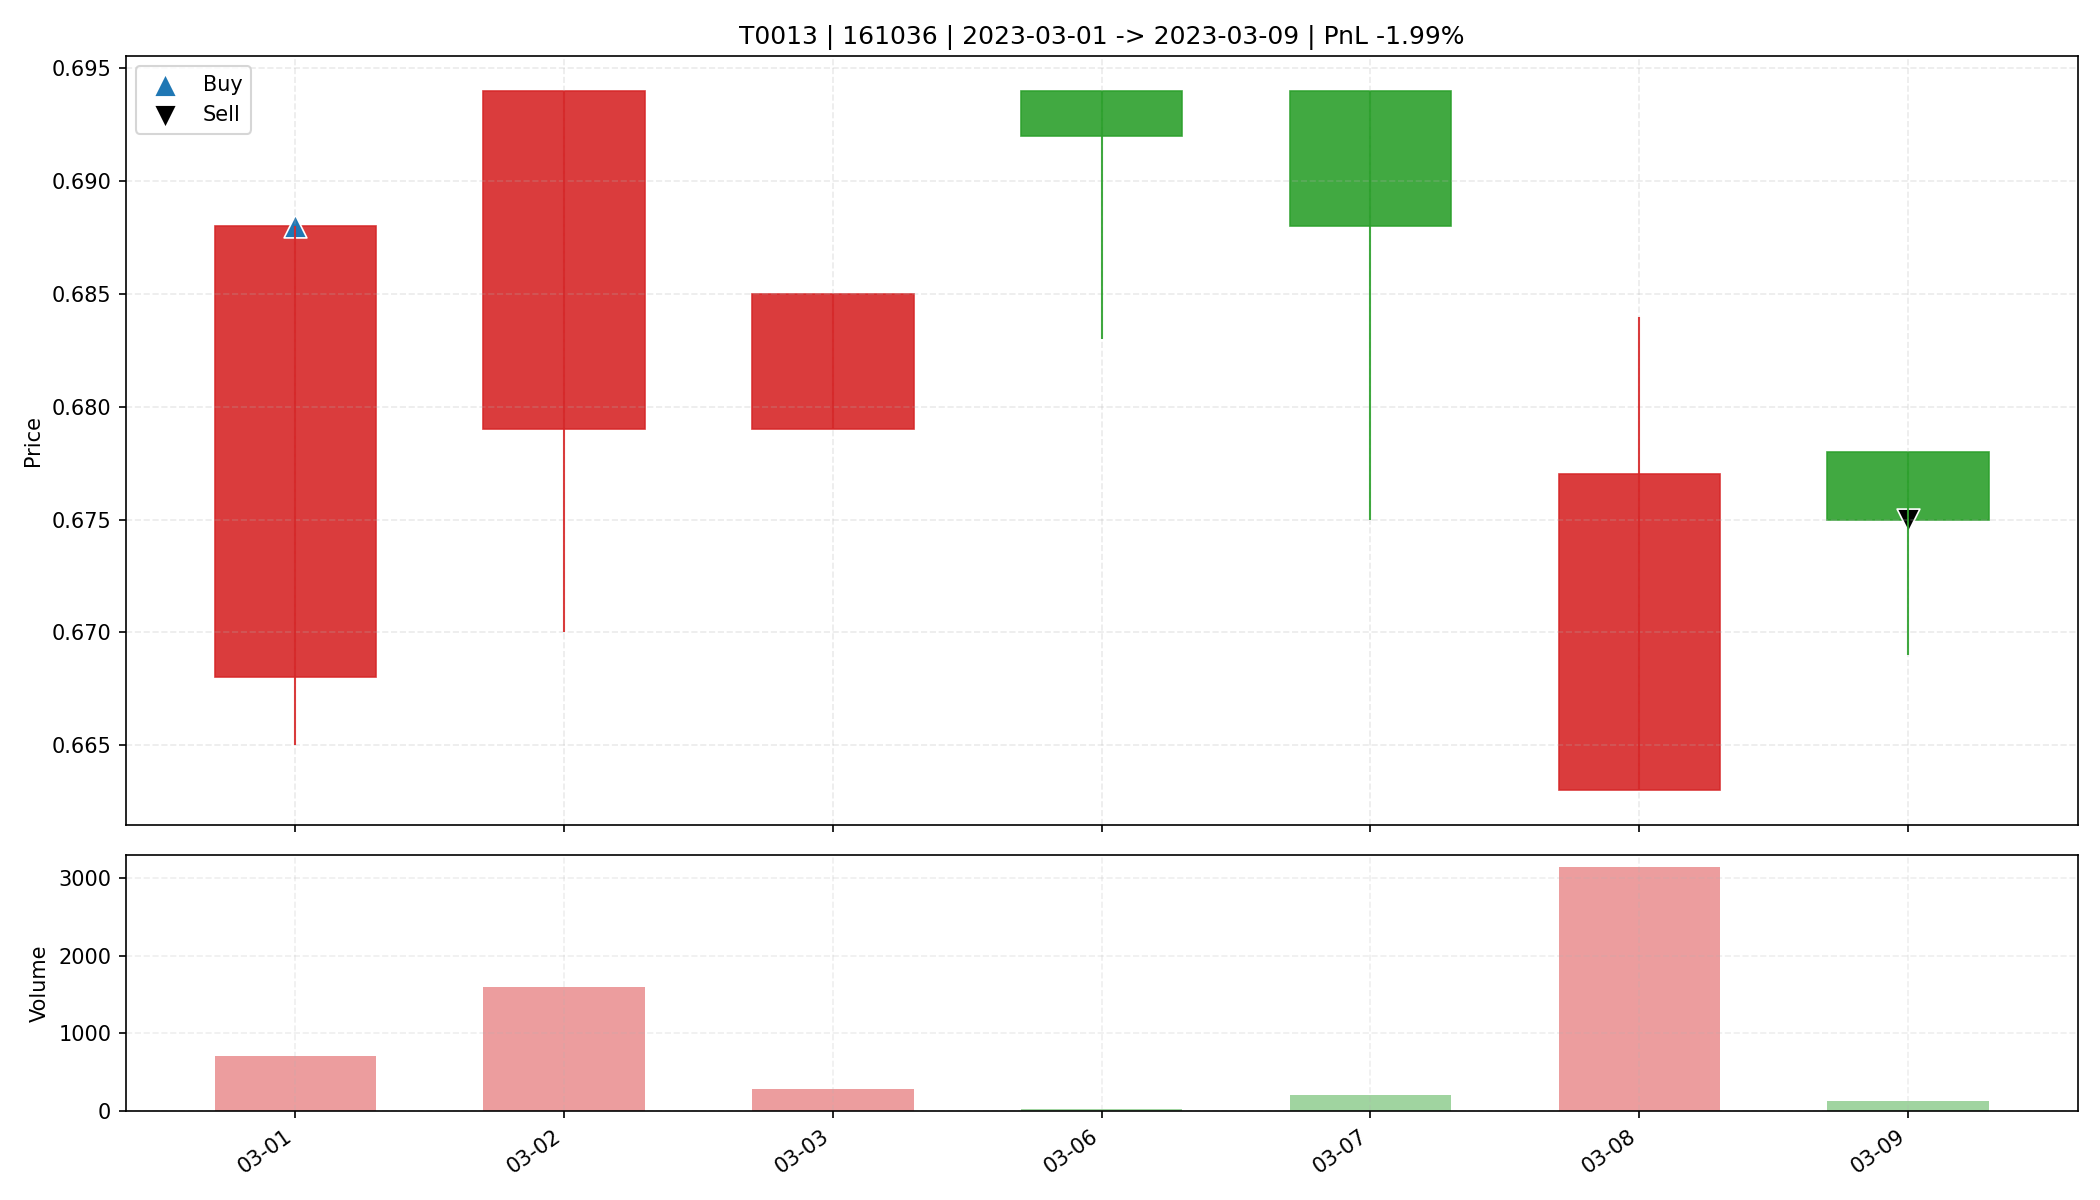

The data file committed next to this chart (first rows):
date, open, high, low, close, amount, volume, trade_id, code, buy_date, sell_date, buy_price, sell_price, matched_shares, buy_reason, sell_reason, sell_profit_pct, sell_hold_days, is_buy_day, is_sell_day, holding_day_index
2023-03-01, 0.668, 0.688, 0.665, 0.688, 48287, 709.1, T0013, 161036, 2023-03-01, 2023-03-09, 0.688, 0.675, 46800, 前10日振幅5.2%, 阳线涨幅3.0%, 突破均线, 温和放量2.0倍, MA…, 跌破MA10, -1.988, 6.0, True, False, 0
2023-03-02, 0.679, 0.694, 0.67, 0.694, 109320, 1601, T0013, 161036, 2023-03-01, 2023-03-09, 0.688, 0.675, 46800, 前10日振幅5.2%, 阳线涨幅3.0%, 突破均线, 温和放量2.0倍, MA…, 跌破MA10, -1.988, 6.0, False, False, 1
2023-03-03, 0.679, 0.685, 0.679, 0.685, 19655, 287.0, T0013, 161036, 2023-03-01, 2023-03-09, 0.688, 0.675, 46800, 前10日振幅5.2%, 阳线涨幅3.0%, 突破均线, 温和放量2.0倍, MA…, 跌破MA10, -1.988, 6.0, False, False, 2
2023-03-06, 0.694, 0.694, 0.683, 0.692, 2393, 35.0, T0013, 161036, 2023-03-01, 2023-03-09, 0.688, 0.675, 46800, 前10日振幅5.2%, 阳线涨幅3.0%, 突破均线, 温和放量2.0倍, MA…, 跌破MA10, -1.988, 6.0, False, False, 3
2023-03-07, 0.694, 0.694, 0.675, 0.688, 14072, 207.0, T0013, 161036, 2023-03-01, 2023-03-09, 0.688, 0.675, 46800, 前10日振幅5.2%, 阳线涨幅3.0%, 突破均线, 温和放量2.0倍, MA…, 跌破MA10, -1.988, 6.0, False, False, 4
2023-03-08, 0.663, 0.684, 0.663, 0.677, 209734, 3135, T0013, 161036, 2023-03-01, 2023-03-09, 0.688, 0.675, 46800, 前10日振幅5.2%, 阳线涨幅3.0%, 突破均线, 温和放量2.0倍, MA…, 跌破MA10, -1.988, 6.0, False, False, 5
2023-03-09, 0.678, 0.678, 0.669, 0.675, 9061, 135.0, T0013, 161036, 2023-03-01, 2023-03-09, 0.688, 0.675, 46800, 前10日振幅5.2%, 阳线涨幅3.0%, 突破均线, 温和放量2.0倍, MA…, 跌破MA10, -1.988, 6.0, False, True, 6
